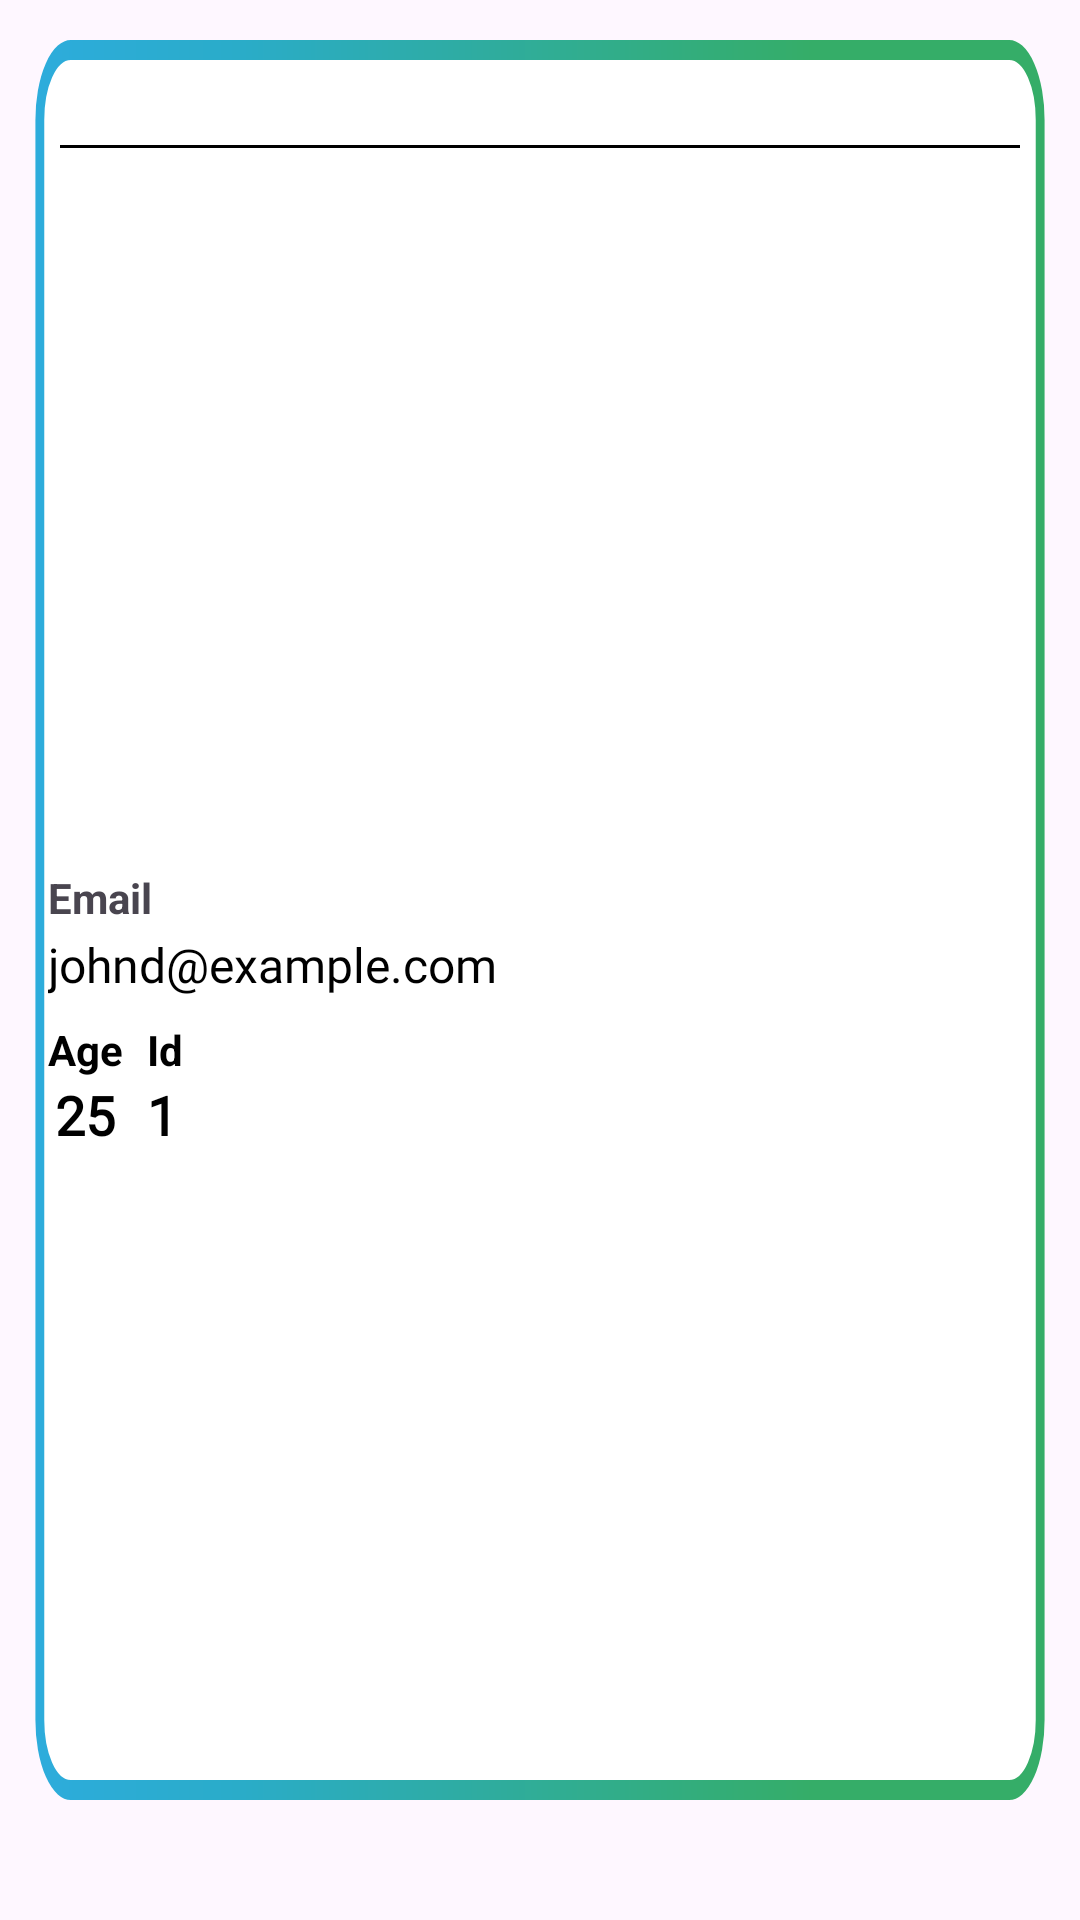

Here is an Android app screen rendered from its layout file. Give the layout XML and the strings, colors and styles it references.
<!-- AndroidManifest.xml: application theme Theme.AvantSoft -->
<!-- res/layout/home_row.xml -->
<?xml version="1.0" encoding="utf-8"?>
<androidx.constraintlayout.widget.ConstraintLayout xmlns:android="http://schemas.android.com/apk/res/android"
    xmlns:app="http://schemas.android.com/apk/res-auto"
    xmlns:tools="http://schemas.android.com/tools"
    android:id="@+id/card"
    android:layout_width="@dimen/home_item_width"
    android:layout_height="wrap_content"
    android:background="@drawable/card_border"
    android:layout_margin="8dp"
    android:clickable="true"
    android:focusable="true">

    <TextView
        android:id="@+id/name"
        android:layout_width="@dimen/zero"
        android:layout_height="wrap_content"
        android:layout_margin="16dp"
        android:fontFamily="@font/raleway_bold"
        android:textColor="@color/black"
        android:textSize="24sp"
        app:layout_constraintStart_toStartOf="parent"
        app:layout_constraintTop_toTopOf="parent"
        tools:text="John Doe" />



    <com.google.android.material.divider.MaterialDivider
        android:id="@+id/view"
        android:layout_width="match_parent"
        android:layout_height="wrap_content"
        android:layout_marginHorizontal="20dp"
        app:layout_constraintEnd_toEndOf="parent"
        app:layout_constraintStart_toStartOf="@id/name"
        app:layout_constraintTop_toBottomOf="@id/name"
        app:dividerColor="@color/black"
        />


    <androidx.constraintlayout.widget.ConstraintLayout
        android:layout_width="match_parent"
        android:layout_height="wrap_content"
        android:layout_marginHorizontal="8dp"
        android:layout_marginBottom="24dp"
        app:layout_constraintBottom_toBottomOf="parent"
        app:layout_constraintEnd_toEndOf="parent"
        app:layout_constraintStart_toStartOf="parent"
        app:layout_constraintTop_toBottomOf="@id/view">

        <TextView
            android:id="@+id/email_description"
            android:layout_width="0dp"
            android:layout_height="wrap_content"
            android:layout_marginStart="8dp"
            android:layout_marginTop="8dp"
            android:textSize="14sp"
            android:textStyle="bold"
            app:layout_constraintEnd_toEndOf="parent"
            app:layout_constraintStart_toStartOf="parent"
            app:layout_constraintTop_toTopOf="parent"
            android:text="Email" />

        <TextView
            android:id="@+id/email"
            android:layout_width="0dp"
            android:layout_height="wrap_content"
            android:layout_marginTop="2dp"
            android:layout_marginEnd="16dp"
            android:ellipsize="marquee"
            android:fontFamily="@font/raleway_extralight"
            android:maxLines="1"
            android:text="johnd@example.com"
            android:textAlignment="textStart"
            android:textColor="@color/black"
            android:textSize="16sp"
            app:layout_constraintEnd_toEndOf="parent"
            app:layout_constraintStart_toStartOf="@id/email_description"
            app:layout_constraintTop_toBottomOf="@id/email_description" />



        <TextView
            android:id="@+id/age_description"
            android:layout_width="0dp"
            android:layout_height="wrap_content"
            android:layout_marginStart="8dp"
            android:layout_marginTop="8dp"
            android:textColor="@color/black"
            android:textSize="14sp"
            android:textStyle="bold"
            app:layout_constraintStart_toStartOf="parent"
            app:layout_constraintTop_toBottomOf="@id/email"
            android:text="Age" />

        <TextView
            android:id="@+id/age"
            android:layout_width="0dp"
            android:layout_height="wrap_content"
            android:layout_marginStart="8dp"
            android:fontFamily="@font/raleway_extralight"
            android:textAlignment="center"
            android:textColor="@color/black"
            android:textSize="18sp"
            android:textStyle="bold"
            app:layout_constraintEnd_toEndOf="@id/age_description"
            app:layout_constraintStart_toStartOf="parent"
            app:layout_constraintTop_toBottomOf="@id/age_description"
            android:text="25"/>

        <TextView
            android:id="@+id/id_description"
            android:layout_width="0dp"
            android:layout_height="wrap_content"
            android:layout_marginStart="8dp"
            android:layout_marginTop="8dp"
            android:textAlignment="center"
            android:textColor="@color/black"
            android:textSize="14sp"
            android:textStyle="bold"
            app:layout_constraintStart_toEndOf="@id/age_description"
            app:layout_constraintTop_toBottomOf="@id/email"

            android:text="Id" />

        <TextView
            android:id="@+id/id"
            android:layout_width="0dp"
            android:layout_height="wrap_content"
            android:layout_marginStart="8dp"
            android:fontFamily="@font/raleway_extralight"
            android:textAlignment="center"
            android:textColor="@color/black"
            android:textSize="18sp"
            android:textStyle="bold"
            app:layout_constraintStart_toEndOf="@id/age_description"
            app:layout_constraintTop_toBottomOf="@id/age_description"
            android:text="1" />

    </androidx.constraintlayout.widget.ConstraintLayout>


</androidx.constraintlayout.widget.ConstraintLayout>
<!-- resources referenced by this layout -->
<resources>
  <dimen name="home_item_width">228dp</dimen>
  <dimen name="zero">0dp</dimen>
  <!-- drawable card_border (drawable) -->
  <vector xmlns:android="http://schemas.android.com/apk/res/android"
      xmlns:aapt="http://schemas.android.com/aapt"
      android:width="244dp"
      android:height="192dp"
      android:viewportWidth="244"
      android:viewportHeight="192">
    <path
        android:pathData="M16,4L228,4A8,8 0,0 1,236 12L236,172A8,8 0,0 1,228 180L16,180A8,8 0,0 1,8 172L8,12A8,8 0,0 1,16 4z"
        android:fillColor="#ffffff"/>
    <path
        android:pathData="M16,5L228,5A7,7 0,0 1,235 12L235,172A7,7 0,0 1,228 179L16,179A7,7 0,0 1,9 172L9,12A7,7 0,0 1,16 5z"
        android:strokeWidth="2"
        android:fillColor="#00000000">
      <aapt:attr name="android:strokeColor">
        <gradient 
            android:startX="7.95"
            android:startY="92"
            android:endX="235.95"
            android:endY="92"
            android:type="linear">
          <item android:offset="0" android:color="#FF2DACDC"/>
          <item android:offset="0.2" android:color="#FF2AACC9"/>
          <item android:offset="0.77" android:color="#FF35AD68"/>
        </gradient>
      </aapt:attr>
    </path>
  </vector>
  <style name="Theme.AvantSoft" parent="Base.Theme.AvantSoft" />
  <style name="Base.Theme.AvantSoft" parent="Theme.Material3.DayNight.NoActionBar">
          <item name="android:statusBarColor">#4A4A4A</item>
          
          
      </style>
  <!-- not gathered from this repository: default colours our renderer supplied (Android Studio template values) -->
  <color name="black">#FF000000</color>
</resources>
